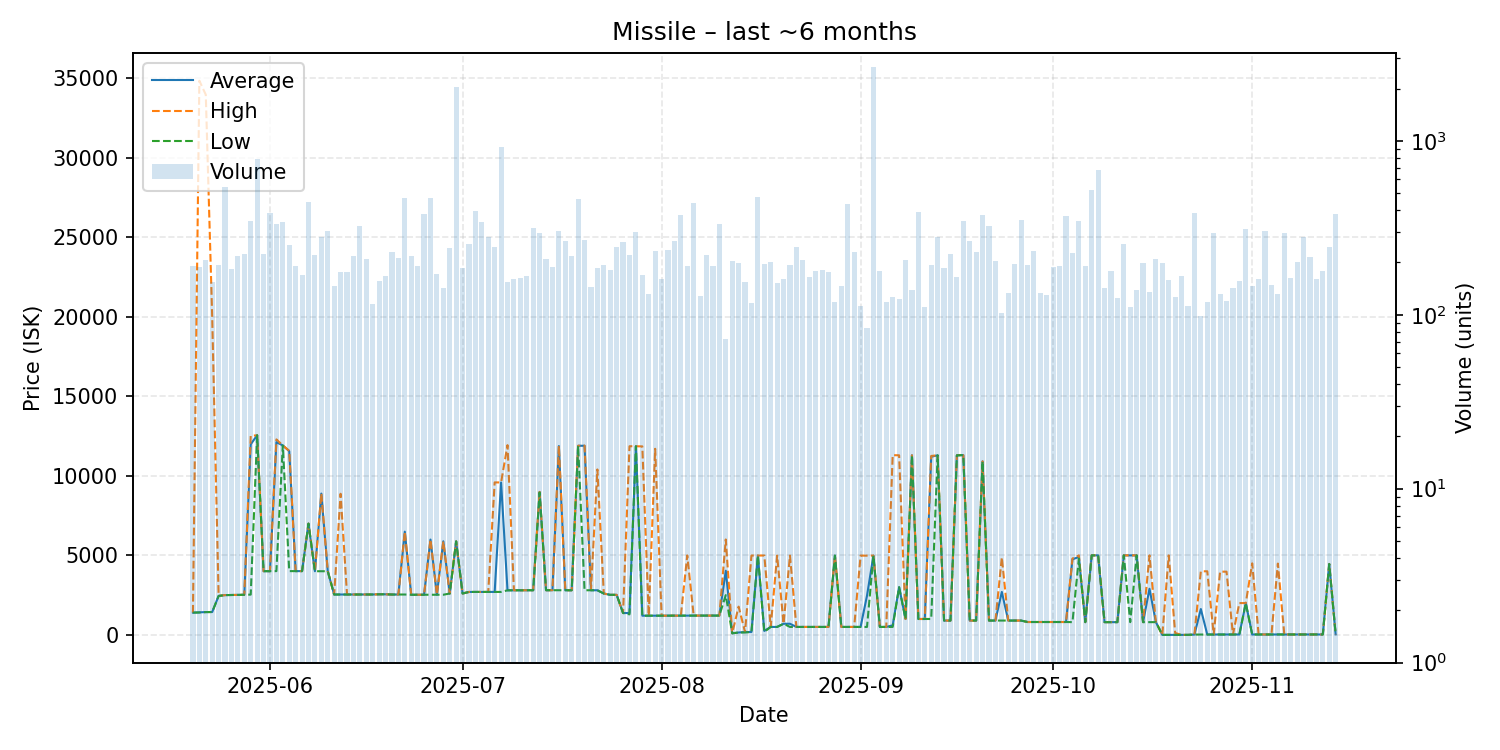

Source data for this figure (header and first rows):
date, average, highest, lowest, order_count, volume
2025-05-20, 1400, 1400, 1400, 76, 191
2025-05-21, 1420, 34840, 1407, 97, 189
2025-05-22, 1434, 33960, 1431, 98, 207
2025-05-23, 1438, 19980, 1437, 82, 154
2025-05-24, 2450, 2451, 2447, 98, 194
2025-05-25, 2501, 2501, 2501, 125, 542
2025-05-26, 2507, 2508, 2507, 110, 183
2025-05-27, 2513, 2514, 2513, 91, 219
2025-05-28, 2521, 2521, 2521, 105, 225
2025-05-29, 11980, 12510, 2532, 99, 348
2025-05-30, 12550, 12550, 12550, 117, 788
2025-05-31, 4005, 4005, 4005, 118, 223
2025-06-01, 4005, 4005, 4005, 127, 387
2025-06-02, 12120, 12290, 4009, 115, 332
2025-06-03, 11910, 11910, 11910, 110, 342
2025-06-04, 11550, 11570, 4009, 97, 251
2025-06-05, 4009, 4009, 4009, 87, 190
2025-06-06, 4009, 4009, 4009, 107, 170
2025-06-07, 6995, 6995, 6995, 125, 448
2025-06-08, 4002, 4002, 4002, 94, 220
2025-06-09, 8883, 8892, 4002, 109, 282
2025-06-10, 4002, 4002, 4002, 105, 304
2025-06-11, 2538, 2538, 2538, 78, 146
2025-06-12, 2539, 8872, 2538, 97, 177
2025-06-13, 2539, 2539, 2539, 94, 176
2025-06-14, 2539, 2539, 2539, 99, 219
2025-06-15, 2540, 2540, 2540, 105, 325
2025-06-16, 2540, 2540, 2540, 108, 209
2025-06-17, 2540, 2540, 2540, 76, 116
2025-06-18, 2553, 2553, 2552, 102, 157
2025-06-19, 2552, 2552, 2552, 93, 168
2025-06-20, 2538, 2538, 2538, 118, 229
2025-06-21, 2538, 2538, 2538, 106, 212
2025-06-22, 6490, 6491, 2538, 105, 470
2025-06-23, 2524, 2524, 2524, 112, 218
2025-06-24, 2524, 2524, 2524, 102, 190
2025-06-25, 2524, 2524, 2524, 118, 380
2025-06-26, 5993, 5994, 2525, 106, 468
2025-06-27, 2525, 2525, 2525, 112, 172
2025-06-28, 5885, 5886, 2524, 112, 143
2025-06-29, 2600, 2600, 2600, 119, 241
2025-06-30, 5878, 5878, 5878, 109, 2039
2025-07-01, 2601, 2601, 2601, 94, 185
2025-07-02, 2700, 2700, 2700, 107, 255
2025-07-03, 2700, 2700, 2700, 89, 393
2025-07-04, 2701, 2701, 2701, 84, 342
2025-07-05, 2701, 2701, 2701, 109, 282
2025-07-06, 2701, 9586, 2700, 104, 246
2025-07-07, 9583, 9584, 2701, 109, 922
2025-07-08, 2802, 11930, 2801, 108, 155
2025-07-09, 2802, 2802, 2802, 95, 161
2025-07-10, 2803, 2803, 2803, 88, 163
2025-07-11, 2806, 2806, 2806, 102, 167
2025-07-12, 2807, 2807, 2807, 89, 317
2025-07-13, 8986, 8990, 8949, 111, 294
2025-07-14, 2809, 2809, 2809, 94, 209
2025-07-15, 2809, 2809, 2809, 98, 189
2025-07-16, 11870, 11890, 2809, 100, 302
2025-07-17, 2809, 2809, 2809, 101, 265
2025-07-18, 2806, 2806, 2806, 94, 217
... 119 more rows
